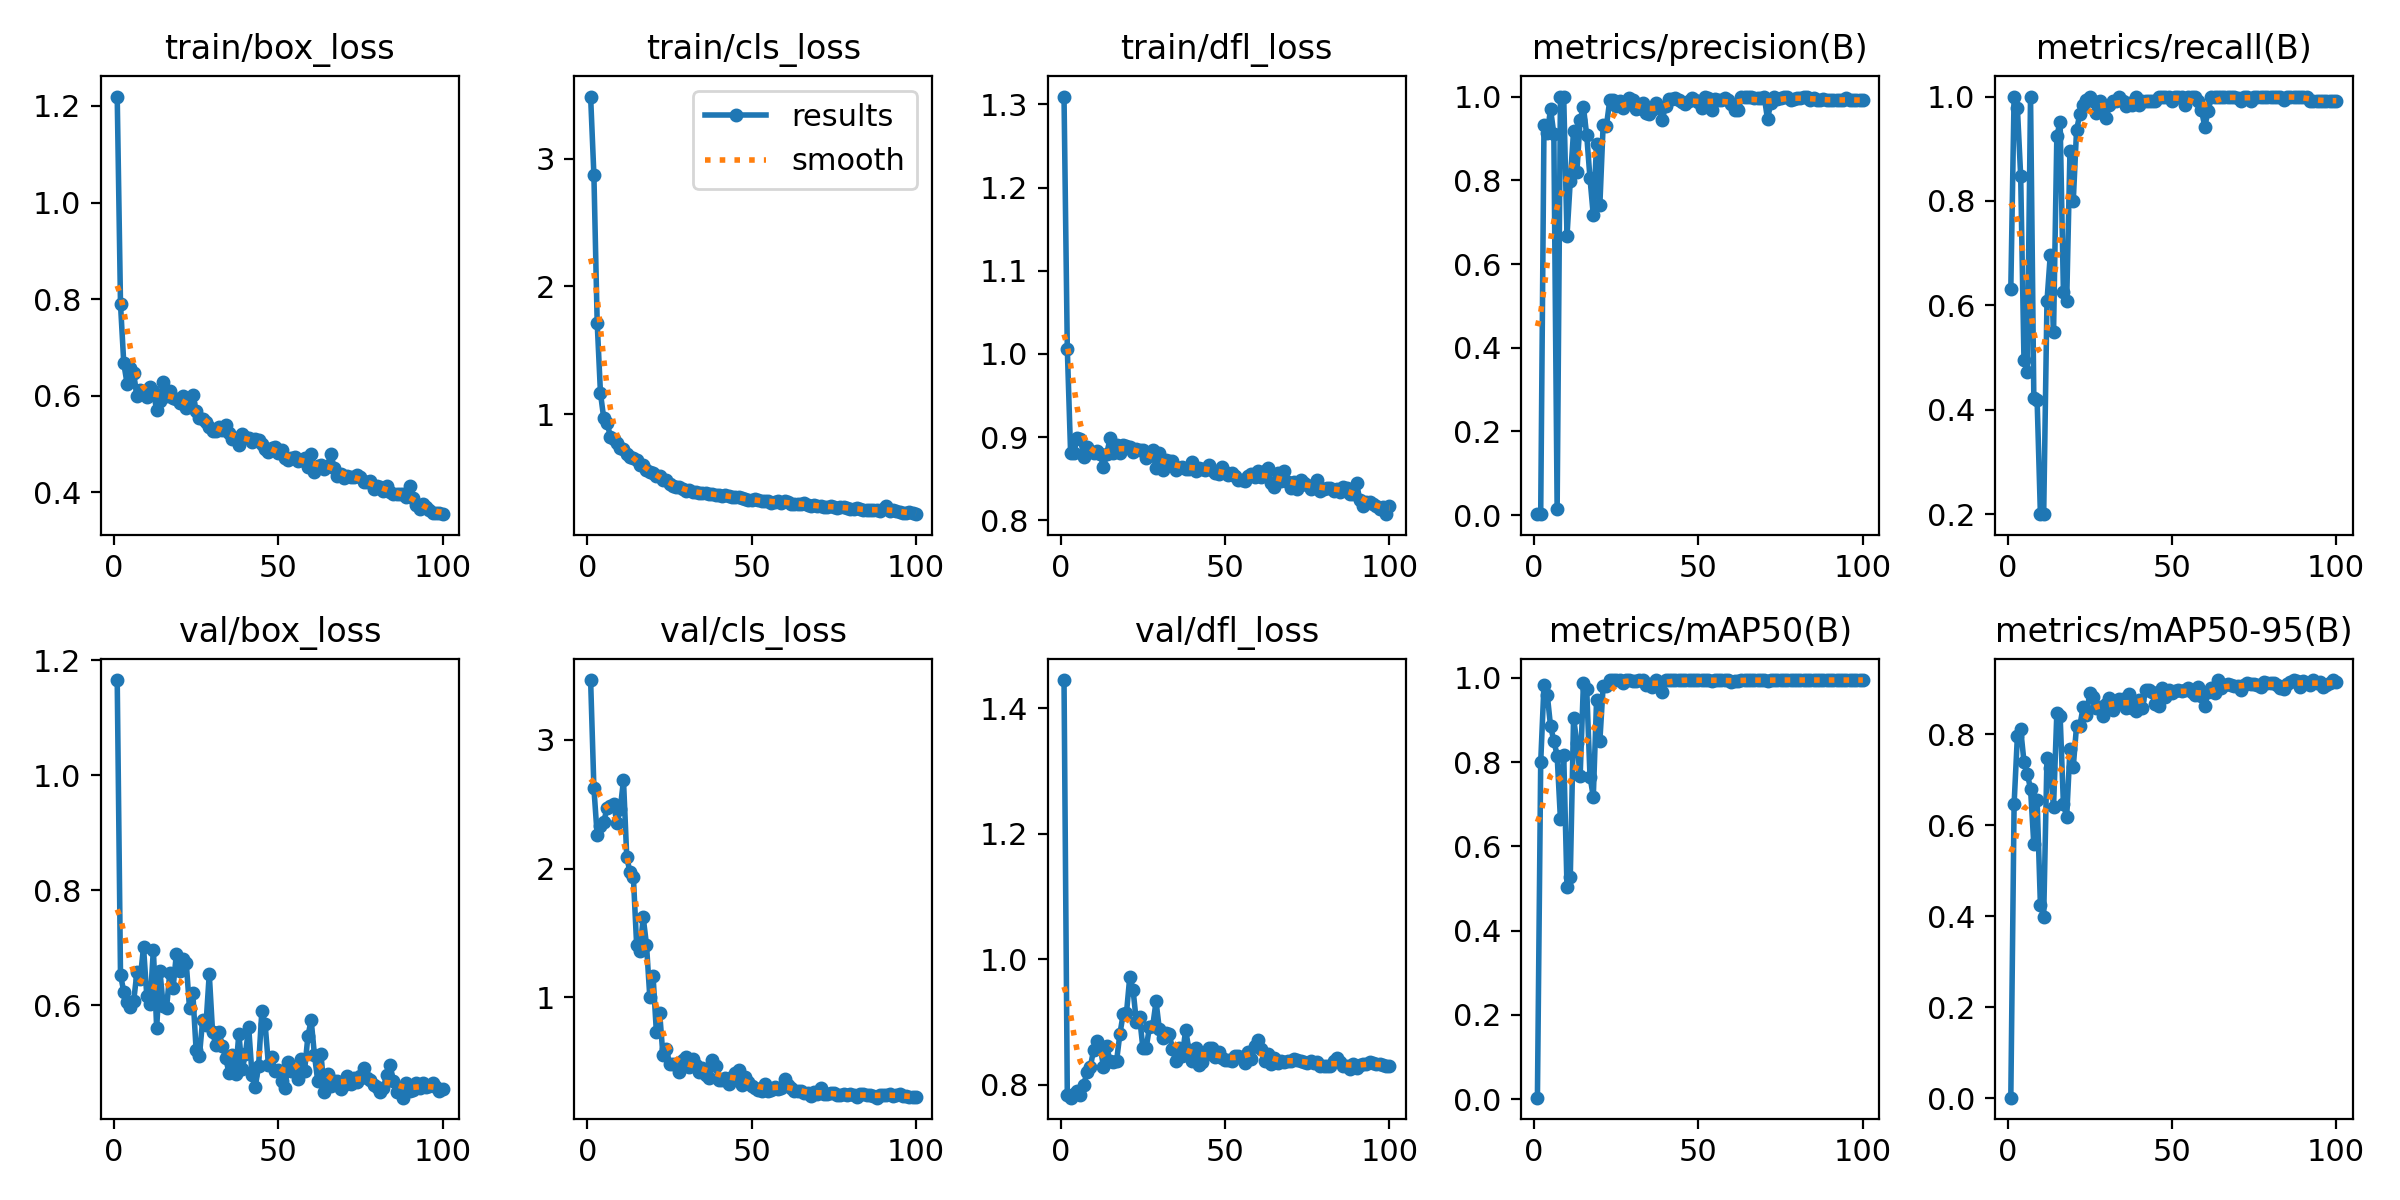

The data file committed next to this chart (first rows):
epoch, time, train/box_loss, train/cls_loss, train/dfl_loss, metrics/precision(B), metrics/recall(B), metrics/mAP50(B), metrics/mAP50-95(B), val/box_loss, val/cls_loss, val/dfl_loss, lr/pg0, lr/pg1, lr/pg2
1, 17.98, 1.22, 3.487, 1.309, 0.00242, 0.632, 0.00363, 0.00169, 1.166, 3.465, 1.445, 0.0001, 0.0001, 0.0001
2, 26.69, 0.7894, 2.872, 1.006, 0.00382, 1, 0.8002, 0.6466, 0.6525, 2.625, 0.7836, 0.0002178, 0.0002178, 0.0002178
3, 35.45, 0.6672, 1.715, 0.8813, 0.9315, 0.9783, 0.9836, 0.796, 0.6234, 2.258, 0.7792, 0.0003333, 0.0003333, 0.0003333
4, 44.24, 0.6251, 1.163, 0.8811, 0.9138, 0.848, 0.9599, 0.8105, 0.6051, 2.33, 0.7845, 0.0004463, 0.0004463, 0.0004463
5, 52.98, 0.6569, 0.9659, 0.8986, 0.9696, 0.496, 0.8849, 0.7398, 0.5972, 2.365, 0.7893, 0.000557, 0.000557, 0.000557
6, 61.73, 0.6465, 0.9337, 0.8976, 0.9106, 0.472, 0.8512, 0.7135, 0.6069, 2.467, 0.7835, 0.0006653, 0.0006653, 0.0006653
7, 70.44, 0.5991, 0.8239, 0.8765, 0.01488, 1, 0.8156, 0.6798, 0.6569, 2.49, 0.799, 0.0007713, 0.0007713, 0.0007713
8, 79.14, 0.6128, 0.8063, 0.8886, 1, 0.4227, 0.6651, 0.5578, 0.6454, 2.502, 0.8209, 0.0008749, 0.0008749, 0.0008749
9, 87.89, 0.6065, 0.7723, 0.8832, 1, 0.4187, 0.8182, 0.6551, 0.7013, 2.355, 0.8279, 0.000976, 0.000976, 0.000976
10, 96.61, 0.5978, 0.7307, 0.8803, 0.6672, 0.2, 0.5036, 0.4252, 0.6161, 2.46, 0.8554, 0.001075, 0.001075, 0.001075
11, 105.3, 0.6191, 0.7282, 0.8827, 0.799, 0.2, 0.5273, 0.399, 0.6027, 2.686, 0.8694, 0.001171, 0.001171, 0.001171
12, 114.1, 0.6089, 0.6853, 0.8795, 0.9179, 0.608, 0.9051, 0.7478, 0.6966, 2.086, 0.8622, 0.001265, 0.001265, 0.001265
13, 122.8, 0.5702, 0.6671, 0.8641, 0.8189, 0.696, 0.846, 0.7249, 0.5605, 1.97, 0.828, 0.001357, 0.001357, 0.001357
14, 131.7, 0.5891, 0.6556, 0.8796, 0.9448, 0.5481, 0.7678, 0.641, 0.6589, 1.937, 0.8608, 0.001446, 0.001446, 0.001446
15, 140.4, 0.6281, 0.6394, 0.8983, 0.9747, 0.9243, 0.9887, 0.8467, 0.5979, 1.407, 0.837, 0.001533, 0.001533, 0.001533
16, 149.2, 0.5994, 0.6044, 0.881, 0.9073, 0.952, 0.9729, 0.8407, 0.5942, 1.361, 0.8354, 0.001618, 0.001618, 0.001618
17, 157.9, 0.6099, 0.6034, 0.8909, 0.8044, 0.6253, 0.7658, 0.646, 0.6563, 1.62, 0.8382, 0.001683, 0.001683, 0.001683
18, 166.7, 0.5954, 0.5647, 0.8812, 0.7163, 0.608, 0.7178, 0.6186, 0.6298, 1.407, 0.8809, 0.001663, 0.001663, 0.001663
19, 175.4, 0.594, 0.5428, 0.8904, 0.8876, 0.896, 0.9485, 0.7684, 0.6895, 1.005, 0.9122, 0.001644, 0.001644, 0.001644
20, 184.1, 0.5851, 0.5379, 0.8891, 0.7419, 0.8, 0.8513, 0.7281, 0.6602, 1.165, 0.914, 0.001624, 0.001624, 0.001624
21, 192.8, 0.5997, 0.5135, 0.8881, 0.9327, 0.936, 0.9811, 0.8189, 0.6808, 0.7326, 0.9715, 0.001604, 0.001604, 0.001604
22, 201.5, 0.5743, 0.5185, 0.8817, 0.9306, 0.9663, 0.9798, 0.8187, 0.6739, 0.8799, 0.9514, 0.001584, 0.001584, 0.001584
23, 210.2, 0.5857, 0.4798, 0.8852, 0.9906, 0.984, 0.9946, 0.8593, 0.5942, 0.5495, 0.9005, 0.001564, 0.001564, 0.001564
24, 219, 0.6014, 0.4824, 0.8843, 0.992, 0.9932, 0.995, 0.8421, 0.6212, 0.5993, 0.9071, 0.001545, 0.001545, 0.001545
25, 227.7, 0.568, 0.455, 0.8838, 0.9785, 1, 0.9948, 0.8902, 0.5219, 0.4849, 0.8582, 0.001525, 0.001525, 0.001525
26, 236.5, 0.5537, 0.4372, 0.8749, 0.9903, 0.992, 0.9948, 0.8816, 0.5114, 0.4802, 0.8587, 0.001505, 0.001505, 0.001505
27, 245.2, 0.5511, 0.432, 0.8766, 0.9725, 0.968, 0.989, 0.8563, 0.5747, 0.4793, 0.8921, 0.001485, 0.001485, 0.001485
28, 254.1, 0.5466, 0.4264, 0.8841, 0.9867, 0.992, 0.9948, 0.8592, 0.5653, 0.4198, 0.8939, 0.001465, 0.001465, 0.001465
29, 262.9, 0.5349, 0.4098, 0.8629, 0.9977, 0.984, 0.9948, 0.84, 0.6546, 0.5107, 0.9325, 0.001446, 0.001446, 0.001446
30, 271.6, 0.527, 0.3951, 0.8812, 0.9917, 0.9589, 0.993, 0.8664, 0.5539, 0.5351, 0.8881, 0.001426, 0.001426, 0.001426
31, 280.4, 0.5274, 0.4035, 0.8598, 0.971, 0.984, 0.992, 0.8798, 0.53, 0.4589, 0.8746, 0.001406, 0.001406, 0.001406
32, 289.2, 0.5347, 0.3869, 0.8726, 0.9722, 0.992, 0.9943, 0.8539, 0.553, 0.5163, 0.8827, 0.001386, 0.001386, 0.001386
33, 298, 0.5294, 0.3867, 0.8711, 0.9845, 0.992, 0.9949, 0.8699, 0.529, 0.4725, 0.8803, 0.001366, 0.001366, 0.001366
34, 306.7, 0.5395, 0.3834, 0.8715, 0.9615, 0.9986, 0.9829, 0.8768, 0.5082, 0.4175, 0.8574, 0.001347, 0.001347, 0.001347
35, 315.4, 0.5226, 0.3786, 0.8608, 0.9576, 0.992, 0.9864, 0.8766, 0.4821, 0.4511, 0.8378, 0.001327, 0.001327, 0.001327
36, 323.9, 0.5095, 0.382, 0.8628, 0.9684, 0.9815, 0.9785, 0.8573, 0.5133, 0.3962, 0.858, 0.001307, 0.001307, 0.001307
37, 332.1, 0.5128, 0.3774, 0.8642, 0.9841, 0.9881, 0.9948, 0.8889, 0.4797, 0.3728, 0.8451, 0.001287, 0.001287, 0.001287
38, 340.3, 0.499, 0.3753, 0.8619, 0.9718, 0.984, 0.991, 0.8568, 0.5506, 0.5117, 0.8876, 0.001267, 0.001267, 0.001267
39, 348.4, 0.5219, 0.3685, 0.8619, 0.9452, 1, 0.9657, 0.8505, 0.4883, 0.4647, 0.8551, 0.001248, 0.001248, 0.001248
40, 356.5, 0.5152, 0.3687, 0.8699, 0.9781, 0.984, 0.9941, 0.8743, 0.5143, 0.3558, 0.8385, 0.001228, 0.001228, 0.001228
41, 364.6, 0.512, 0.3547, 0.8588, 0.9934, 0.992, 0.995, 0.8571, 0.5616, 0.3567, 0.8579, 0.001208, 0.001208, 0.001208
42, 372.8, 0.5049, 0.3651, 0.8629, 0.9946, 0.992, 0.995, 0.8965, 0.4792, 0.3756, 0.8313, 0.001188, 0.001188, 0.001188
43, 381, 0.5103, 0.3582, 0.8615, 0.9966, 0.992, 0.995, 0.8961, 0.4581, 0.3241, 0.8353, 0.001168, 0.001168, 0.001168
44, 389.1, 0.5092, 0.352, 0.8604, 0.9926, 0.992, 0.995, 0.8931, 0.4938, 0.3781, 0.8475, 0.001149, 0.001149, 0.001149
45, 397.2, 0.5006, 0.3507, 0.8665, 0.9864, 0.992, 0.995, 0.8658, 0.59, 0.4147, 0.8588, 0.001129, 0.001129, 0.001129
46, 405.3, 0.4898, 0.3505, 0.8599, 0.9821, 1, 0.9948, 0.8614, 0.5665, 0.4319, 0.8577, 0.001109, 0.001109, 0.001109
47, 413.4, 0.4846, 0.3388, 0.8562, 0.9901, 1, 0.995, 0.901, 0.4965, 0.3218, 0.8441, 0.001089, 0.001089, 0.001089
48, 421.5, 0.4924, 0.3312, 0.8554, 0.9966, 1, 0.995, 0.8823, 0.5101, 0.3803, 0.8528, 0.001069, 0.001069, 0.001069
49, 429.6, 0.4946, 0.3282, 0.8635, 0.9921, 0.9995, 0.9945, 0.896, 0.4849, 0.3391, 0.8424, 0.00105, 0.00105, 0.00105
50, 437.7, 0.4813, 0.3245, 0.8584, 0.986, 0.992, 0.9948, 0.8905, 0.4877, 0.3103, 0.8398, 0.00103, 0.00103, 0.00103
51, 445.8, 0.4876, 0.3322, 0.8546, 0.9729, 1, 0.9943, 0.8947, 0.4679, 0.2984, 0.8388, 0.00101, 0.00101, 0.00101
52, 453.8, 0.4708, 0.3239, 0.8569, 0.9981, 1, 0.995, 0.8959, 0.4552, 0.2808, 0.8378, 0.0009902, 0.0009902, 0.0009902
53, 461.9, 0.4661, 0.3222, 0.8526, 0.9975, 1, 0.995, 0.8955, 0.5006, 0.2749, 0.8463, 0.0009704, 0.0009704, 0.0009704
54, 470, 0.4704, 0.3176, 0.8482, 0.9682, 0.984, 0.9929, 0.8965, 0.4848, 0.3262, 0.8455, 0.0009506, 0.0009506, 0.0009506
55, 478.2, 0.4724, 0.3168, 0.8479, 0.9952, 1, 0.995, 0.9015, 0.4876, 0.2705, 0.8428, 0.0009308, 0.0009308, 0.0009308
56, 486.3, 0.4655, 0.307, 0.8465, 0.9927, 1, 0.995, 0.8922, 0.4714, 0.282, 0.8338, 0.000911, 0.000911, 0.000911
57, 494.4, 0.4677, 0.315, 0.8529, 0.9921, 0.9998, 0.995, 0.8856, 0.5065, 0.3026, 0.8528, 0.0008912, 0.0008912, 0.0008912
58, 502.5, 0.4711, 0.3161, 0.8552, 0.9957, 0.992, 0.995, 0.9032, 0.4859, 0.2907, 0.8416, 0.0008714, 0.0008714, 0.0008714
59, 510.6, 0.4521, 0.3071, 0.852, 0.9919, 0.9743, 0.9947, 0.8842, 0.5455, 0.2922, 0.8612, 0.0008516, 0.0008516, 0.0008516
60, 518.8, 0.4795, 0.3196, 0.8597, 0.9833, 0.9425, 0.9894, 0.8607, 0.5741, 0.3668, 0.8712, 0.0008318, 0.0008318, 0.0008318
... 40 more rows
